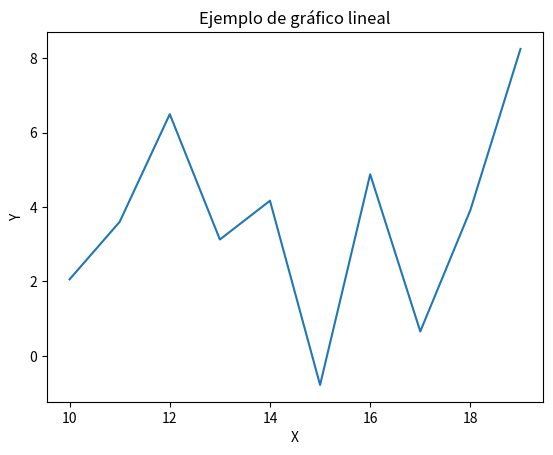

This chart was generated by the following Python code:
import matplotlib.pyplot as plt
import random  # para poder generar números aleatorios
# Generación de una lista (x) con 10 valores enteros #La lista y contendrá 10 valores reales
x = list(range(10, 20))
y = []  # Escritura en dos ficheros de ambas listas

archiX = open('datosX', "w")
archiY = open('datosY', "w")

for i in range(10):
    archiX.write(str(x[i])+'\n')
    # se generan valores siguiendo una distribución normal
    y.append(random.gauss(4, 2))
    archiY.write(str(y[i])+'\n')
archiX.close()
archiY.close()  # Abrir ficheros para lectura 

archiX=open('datosX', "r") 
archiY=open('datosY', "r") 

x=[] 
y=[] 

for linea in archiX:
    if linea[-1]=='\n': #eliminar el salto de línea 
        linea=linea[:-1] 
        x.append(int(linea)) 
archiX.close() 

for linea in archiY: 
    if linea[-1]=='\n': 
        linea=linea[:-1] 
        y.append(float(linea))
    
archiY.close() 

#Creación de la gráfica 
plt.title('Ejemplo de gráfico lineal')
plt.plot(x,y) 
#Pone título a los ejes 
plt.xlabel('X')
plt.ylabel('Y')
#Mostrar
plt.show()
